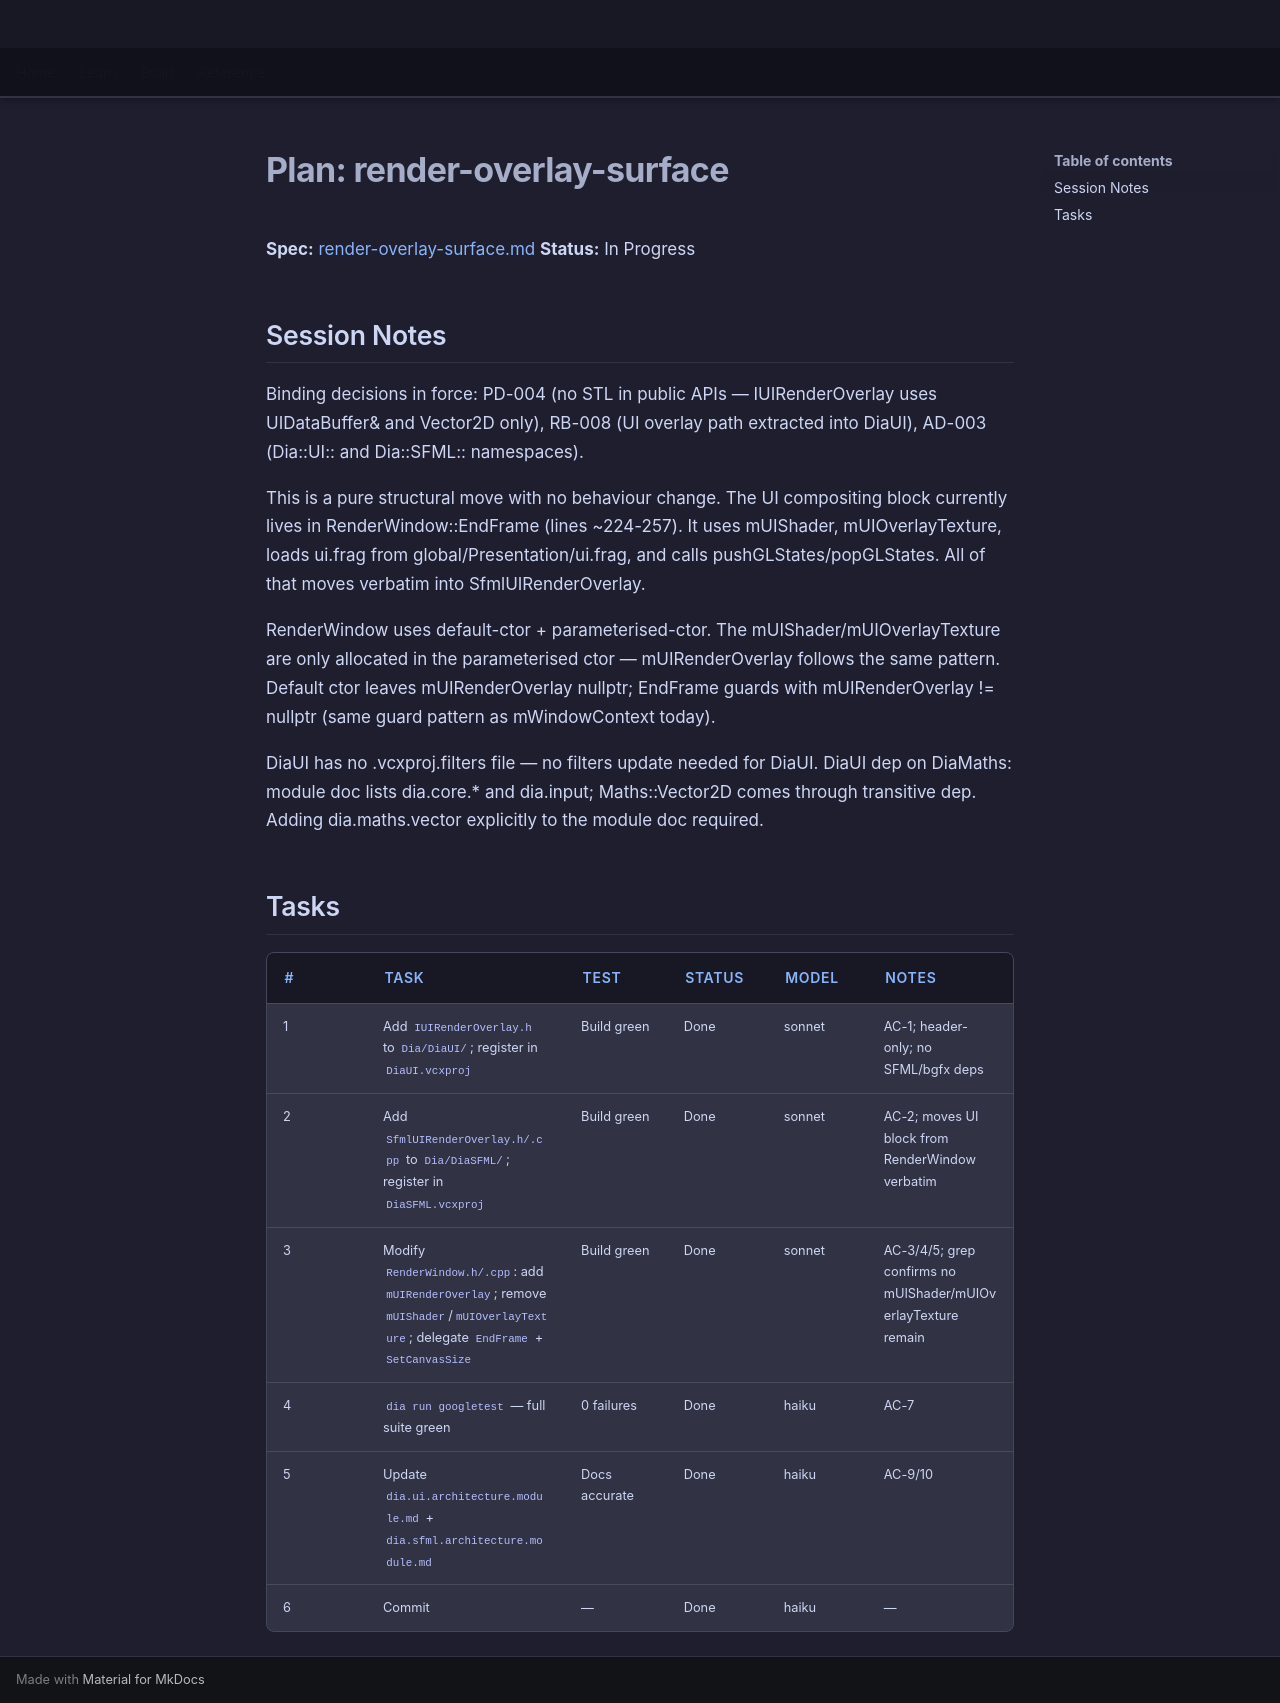

repository: LenihanConor/Cluiche · page: specs/applications/dia/systems/diaui/render-overlay-surface.plan/index.html · generator: mkdocs

# Plan: render-overlay-surface

**Spec:** [render-overlay-surface.md](render-overlay-surface.md)
**Status:** In Progress

## Session Notes

Binding decisions in force: PD-004 (no STL in public APIs — IUIRenderOverlay uses UIDataBuffer& and Vector2D only), RB-008 (UI overlay path extracted into DiaUI), AD-003 (Dia::UI:: and Dia::SFML:: namespaces).

This is a pure structural move with no behaviour change. The UI compositing block currently lives in RenderWindow::EndFrame (lines ~224-257). It uses mUIShader, mUIOverlayTexture, loads ui.frag from global/Presentation/ui.frag, and calls pushGLStates/popGLStates. All of that moves verbatim into SfmlUIRenderOverlay.

RenderWindow uses default-ctor + parameterised-ctor. The mUIShader/mUIOverlayTexture are only allocated in the parameterised ctor — mUIRenderOverlay follows the same pattern. Default ctor leaves mUIRenderOverlay nullptr; EndFrame guards with mUIRenderOverlay != nullptr (same guard pattern as mWindowContext today).

DiaUI has no .vcxproj.filters file — no filters update needed for DiaUI.
DiaUI dep on DiaMaths: module doc lists dia.core.* and dia.input; Maths::Vector2D comes through transitive dep. Adding dia.maths.vector explicitly to the module doc required.

## Tasks

| # | Task | Test | Status | Model | Notes |
|---|------|------|--------|-------|-------|
| 1 | Add `IUIRenderOverlay.h` to `Dia/DiaUI/`; register in `DiaUI.vcxproj` | Build green | Done | sonnet | AC-1; header-only; no SFML/bgfx deps |
| 2 | Add `SfmlUIRenderOverlay.h/.cpp` to `Dia/DiaSFML/`; register in `DiaSFML.vcxproj` | Build green | Done | sonnet | AC-2; moves UI block from RenderWindow verbatim |
| 3 | Modify `RenderWindow.h/.cpp`: add `mUIRenderOverlay`; remove `mUIShader`/`mUIOverlayTexture`; delegate `EndFrame` + `SetCanvasSize` | Build green | Done | sonnet | AC-3/4/5; grep confirms no mUIShader/mUIOverlayTexture remain |
| 4 | `dia run googletest` — full suite green | 0 failures | Done | haiku | AC-7 |
| 5 | Update `dia.ui.architecture.module.md` + `dia.sfml.architecture.module.md` | Docs accurate | Done | haiku | AC-9/10 |
| 6 | Commit | — | Done | haiku | — |
